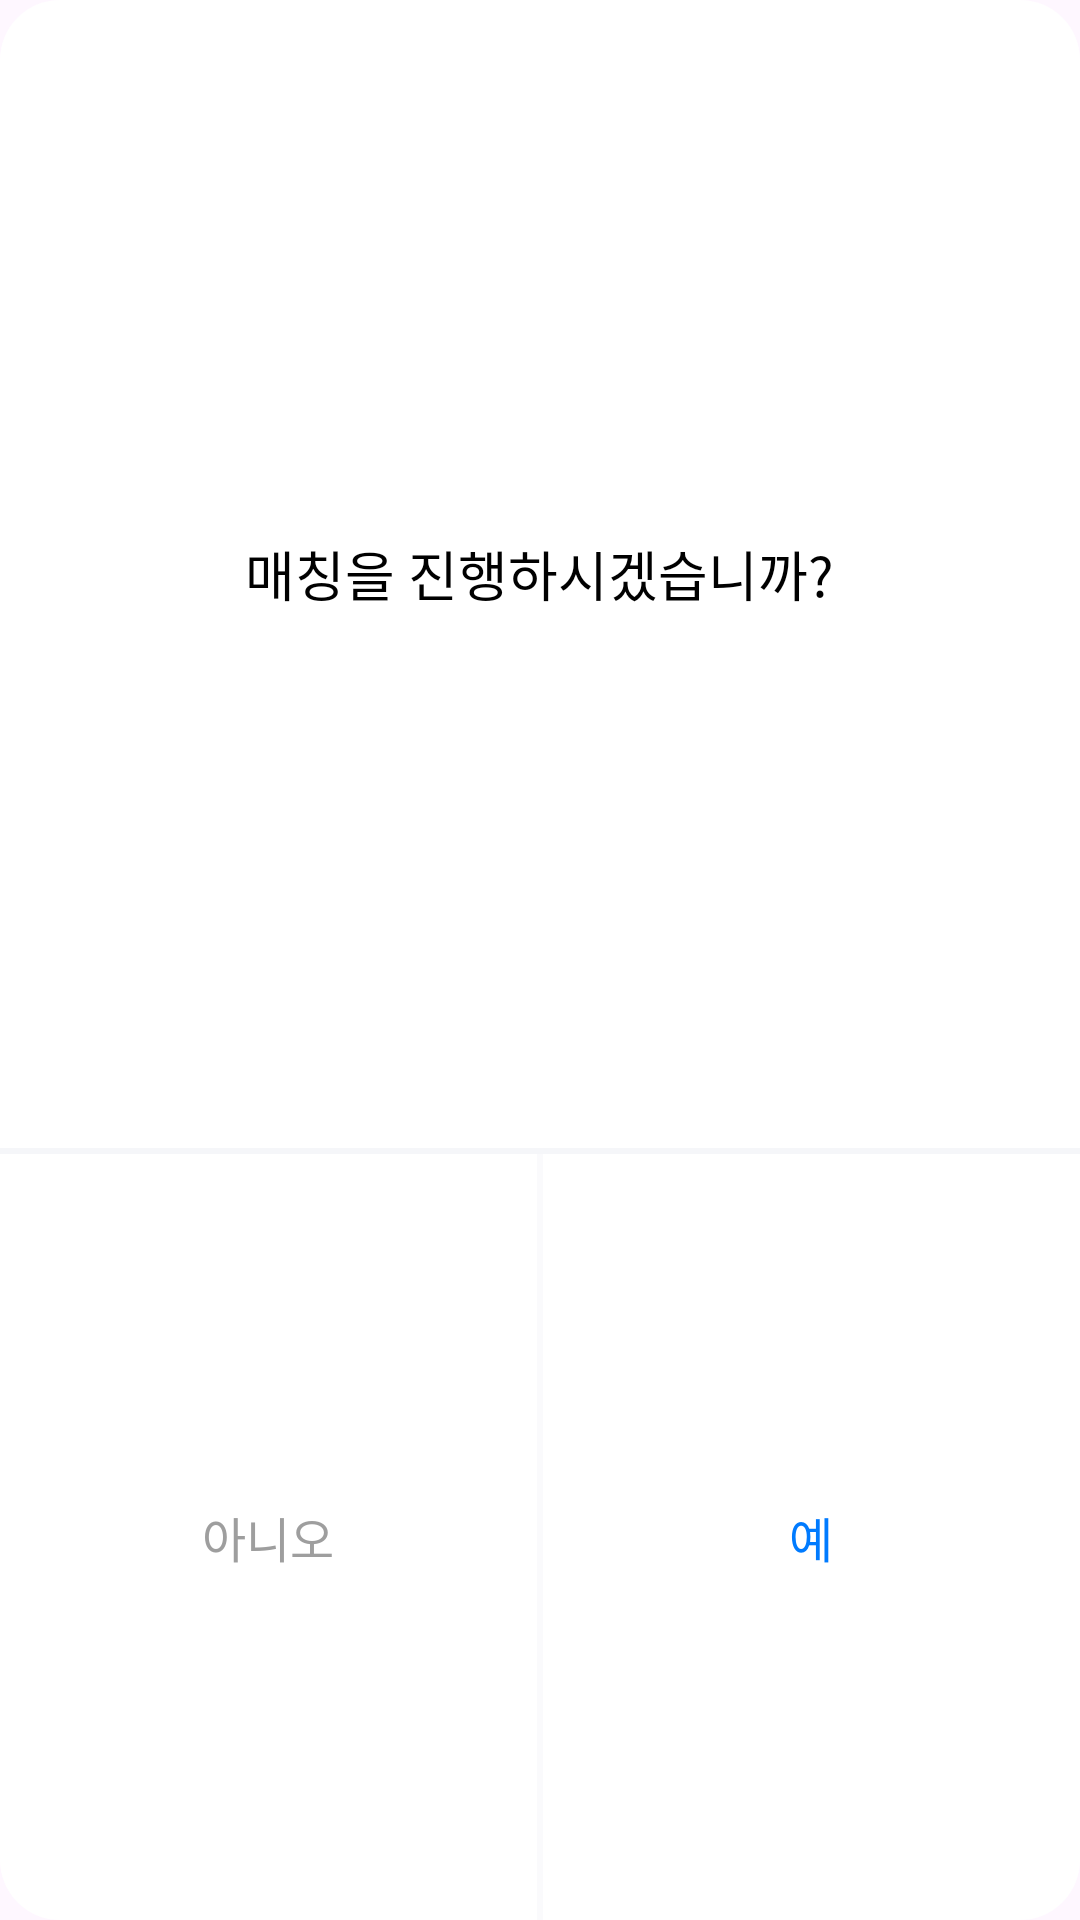

Layout XML and referenced resources for this Android screen:
<!-- AndroidManifest.xml: application theme Theme.HYU_Main -->
<!-- res/layout/dialog_custom.xml -->
<?xml version="1.0" encoding="utf-8"?>
<LinearLayout xmlns:android="http://schemas.android.com/apk/res/android"
    android:layout_width="match_parent"
    android:layout_height="wrap_content"
    android:background="@drawable/dialog_background"
    android:gravity="center"
    android:orientation="vertical"
    android:padding="0dp">

    <LinearLayout
        android:layout_width="match_parent"
        android:layout_height="0dp"
        android:layout_weight="6"
        android:orientation="vertical"
        android:gravity="center">

    <TextView
        android:id="@+id/dialogTitle"
        android:layout_width="wrap_content"
        android:layout_height="wrap_content"
        android:gravity="center"
        android:text="매칭을 진행하시겠습니까?"
        android:textColor="#000000"
        android:textSize="18sp" />

    </LinearLayout>

    
    <View
        android:layout_width="match_parent"
        android:layout_height="2dp"

        android:background="#F5F6F9" /> 

    <LinearLayout
        android:layout_width="match_parent"
        android:layout_height="0dp"
        android:layout_weight="4"
        android:gravity="center"
        android:orientation="horizontal"
        android:weightSum="2">


        

        <Button
            android:id="@+id/cancelButton"
            android:layout_width="0dp"
            android:layout_height="wrap_content"
            android:layout_weight="1"
            android:background="?android:attr/selectableItemBackground"
            android:text="아니오"
            android:textColor="#9E9E9E"
            android:textSize="16sp" />
        <View
            android:layout_width="2dp"
            android:layout_height="match_parent"
            android:alpha="0.5"
            android:background="#F5F6F9" /> 

        <Button
            android:id="@+id/okButton"
            android:layout_width="0dp"
            android:layout_height="wrap_content"
            android:layout_weight="1"
            android:background="?android:attr/selectableItemBackground"
            android:text="예"
            android:textColor="#007BFF"
            android:textSize="16sp" />




    </LinearLayout>
</LinearLayout>
<!-- resources referenced by this layout -->
<resources>
  <!-- drawable dialog_background (drawable) -->
  <?xml version="1.0" encoding="utf-8"?>
  <shape xmlns:android="http://schemas.android.com/apk/res/android"
      android:shape="rectangle">
  
      <solid android:color="#FFFFFF" />
      <corners android:radius="20dp" /> 
  
  </shape>
  <style name="Theme.HYU_Main" parent="Base.Theme.HYU_Main" />
  <style name="Base.Theme.HYU_Main" parent="Theme.Material3.DayNight.NoActionBar">
          
          
      </style>
</resources>
